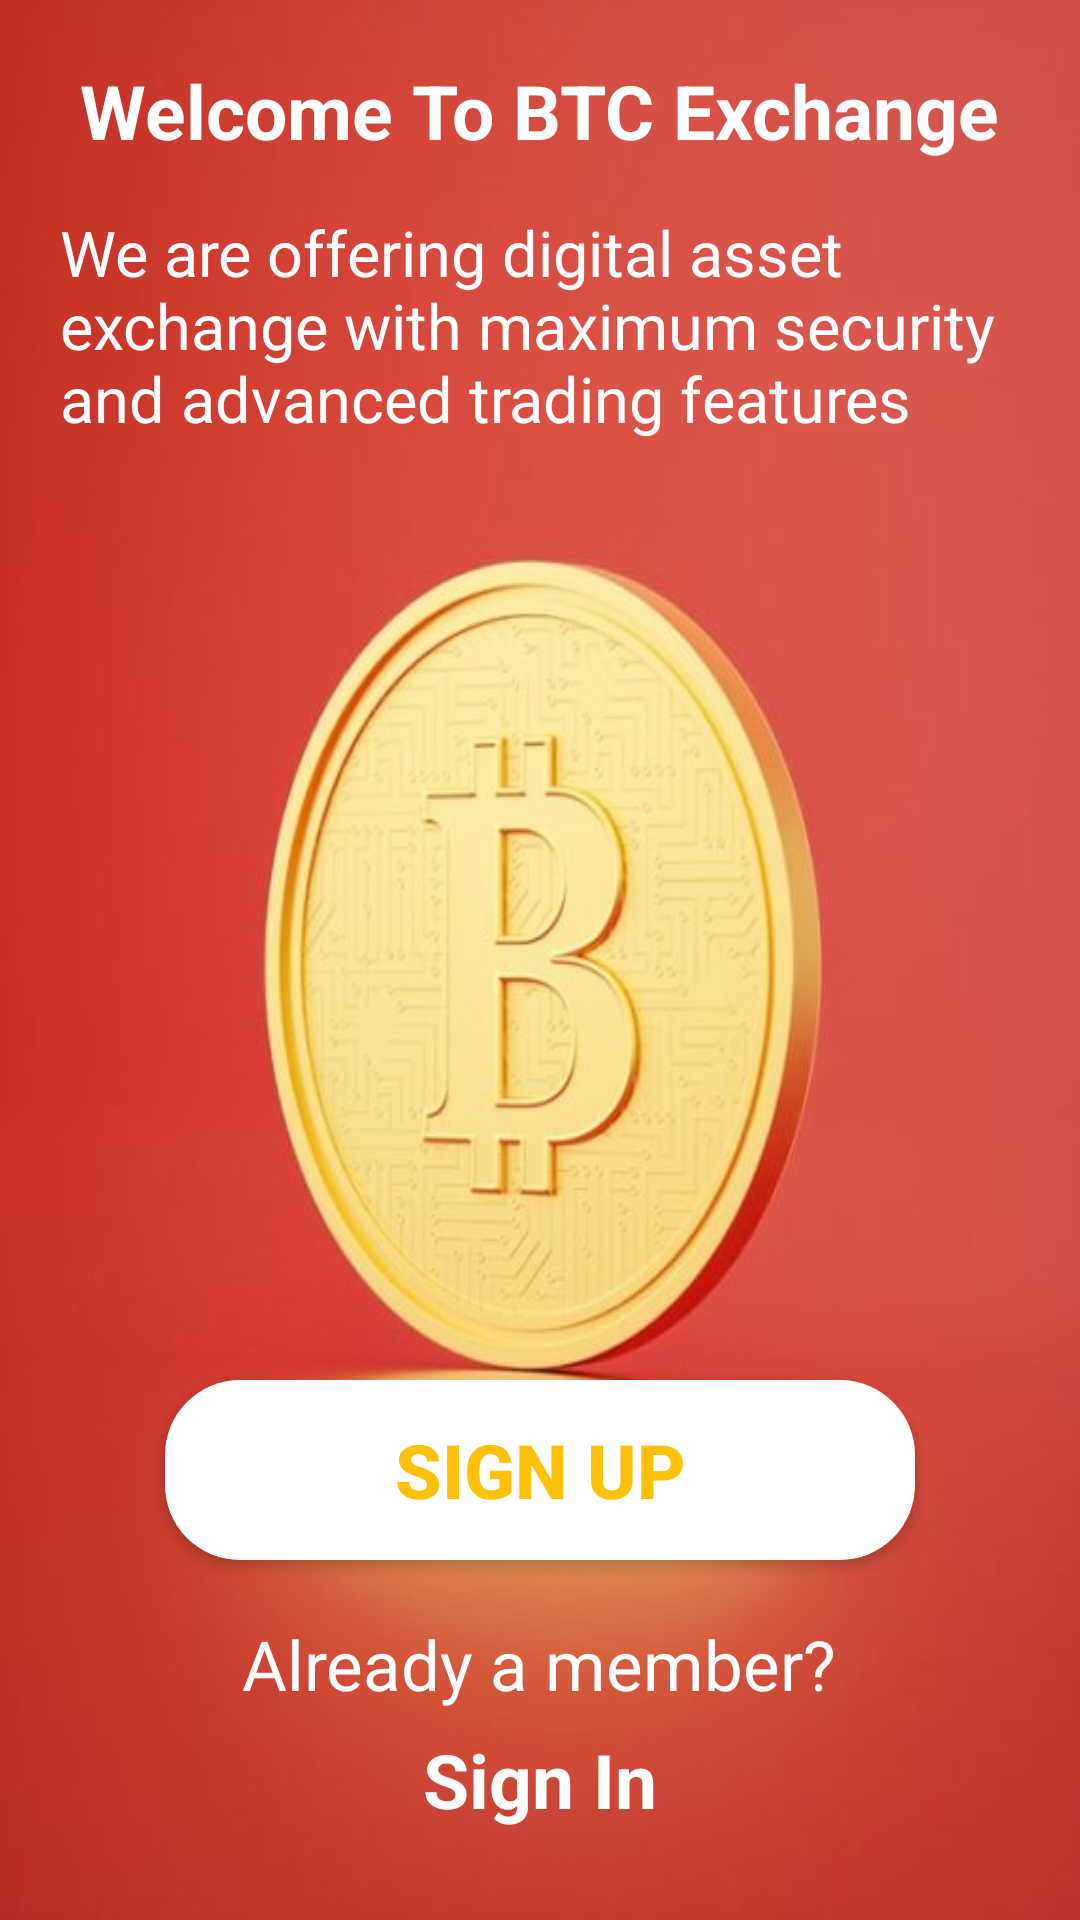

This screen was rendered from an Android layout file. Write that file and the resources it references.
<!-- AndroidManifest.xml: application theme Theme.BTCExchange -->
<!-- res/layout/activity_main.xml -->
<?xml version="1.0" encoding="utf-8"?>
<RelativeLayout xmlns:android="http://schemas.android.com/apk/res/android"
    xmlns:app="http://schemas.android.com/apk/res-auto"
    xmlns:tools="http://schemas.android.com/tools"
    android:layout_width="match_parent"
    android:layout_height="match_parent"
    tools:context=".MainActivity">

    <ImageView
        android:layout_width="fill_parent"
        android:layout_height="fill_parent"
        android:background="@drawable/back2"
        android:scaleType="fitXY"
        tools:ignore="ContentDescription" />
    <TextView
        android:layout_width="wrap_content"
        android:layout_height="wrap_content"
        android:text="Welcome To BTC Exchange"
        android:textSize="25sp"
        android:textStyle="bold"
        android:textColor="@color/white"
        android:layout_centerHorizontal="true"
        android:layout_marginTop="20dp"
        tools:ignore="HardcodedText" />

    <TextView
        android:layout_width="320dp"
        android:layout_height="wrap_content"
        android:layout_centerHorizontal="true"
        android:layout_centerVertical="false"
        android:layout_marginTop="70dp"
        android:text="We are offering digital asset exchange with maximum security and advanced trading features"
        android:textColor="@color/white"
        android:textSize="21sp"
        tools:ignore="HardcodedText" />

    <Button
        android:layout_width="250dp"
        android:layout_height="60dp"
        android:id="@+id/Button1"
        android:layout_alignParentBottom="true"
        android:layout_centerInParent="true"
        android:layout_marginBottom="120dp"
        android:background="@drawable/welbutton"
        android:backgroundTint="@color/white"
        android:text="Sign Up"
        android:textColor="#FFC107"
        android:textSize="25sp"
        android:textStyle="bold"
        tools:ignore="HardcodedText" />

    <TextView
        android:layout_width="wrap_content"
        android:layout_height="wrap_content"
        android:layout_alignParentBottom="true"
        android:layout_centerInParent="true"
        android:layout_marginBottom="70dp"
        android:text="Already a member?"
        android:textAlignment="center"
        android:textColor="@color/white"
        android:textSize="23sp"
        tools:ignore="HardcodedText"/>

    <TextView
        android:layout_width="wrap_content"
        android:layout_height="wrap_content"
        android:id="@+id/text1"
        android:layout_alignParentBottom="true"
        android:layout_centerInParent="true"
        android:layout_marginBottom="30dp"
        android:text="Sign In"
        android:textColor="@color/white"
        android:textSize="25sp"
        android:textStyle="bold"
        tools:ignore="HardcodedText" />


</RelativeLayout>
<!-- resources referenced by this layout -->
<resources>
  <!-- drawable back2: jpg bitmap (drawable, 26586 bytes) -->
  <!-- drawable welbutton (drawable) -->
  <?xml version="1.0" encoding="utf-8"?>
  <selector xmlns:android="http://schemas.android.com/apk/res/android">
      <item
          android:state_enabled="true"
          android:state_focused="true">
          <shape android:shape="rectangle">
              <solid android:color="@android:color/white"/>
              <corners android:radius="25dp"/>
          </shape>
      </item>
      <item
          android:state_enabled="true">
          <shape android:shape="rectangle">
              <solid android:color="@android:color/white"/>
              <corners android:radius="25dp"/>
          </shape>
      </item>
  </selector>
  <style name="Theme.BTCExchange" parent="Theme.MaterialComponents.DayNight.DarkActionBar">
          
          <item name="colorPrimary">@color/purple_500</item>
          <item name="colorPrimaryVariant">@color/purple_700</item>
          <item name="colorOnPrimary">@color/white</item>
          
          <item name="colorSecondary">@color/teal_200</item>
          <item name="colorSecondaryVariant">@color/teal_700</item>
          <item name="colorOnSecondary">@color/black</item>
          
          <item name="android:statusBarColor">?attr/colorPrimaryVariant</item>
          
      </style>
  <!-- not gathered from this repository: default colours our renderer supplied (Android Studio template values) -->
  <color name="purple_500">#FF6200EE</color>
  <color name="purple_700">#FF3700B3</color>
  <color name="teal_200">#FF03DAC5</color>
  <color name="teal_700">#FF018786</color>
  <color name="black">#FF000000</color>
  <color name="white">#FFFFFFFF</color>
</resources>
